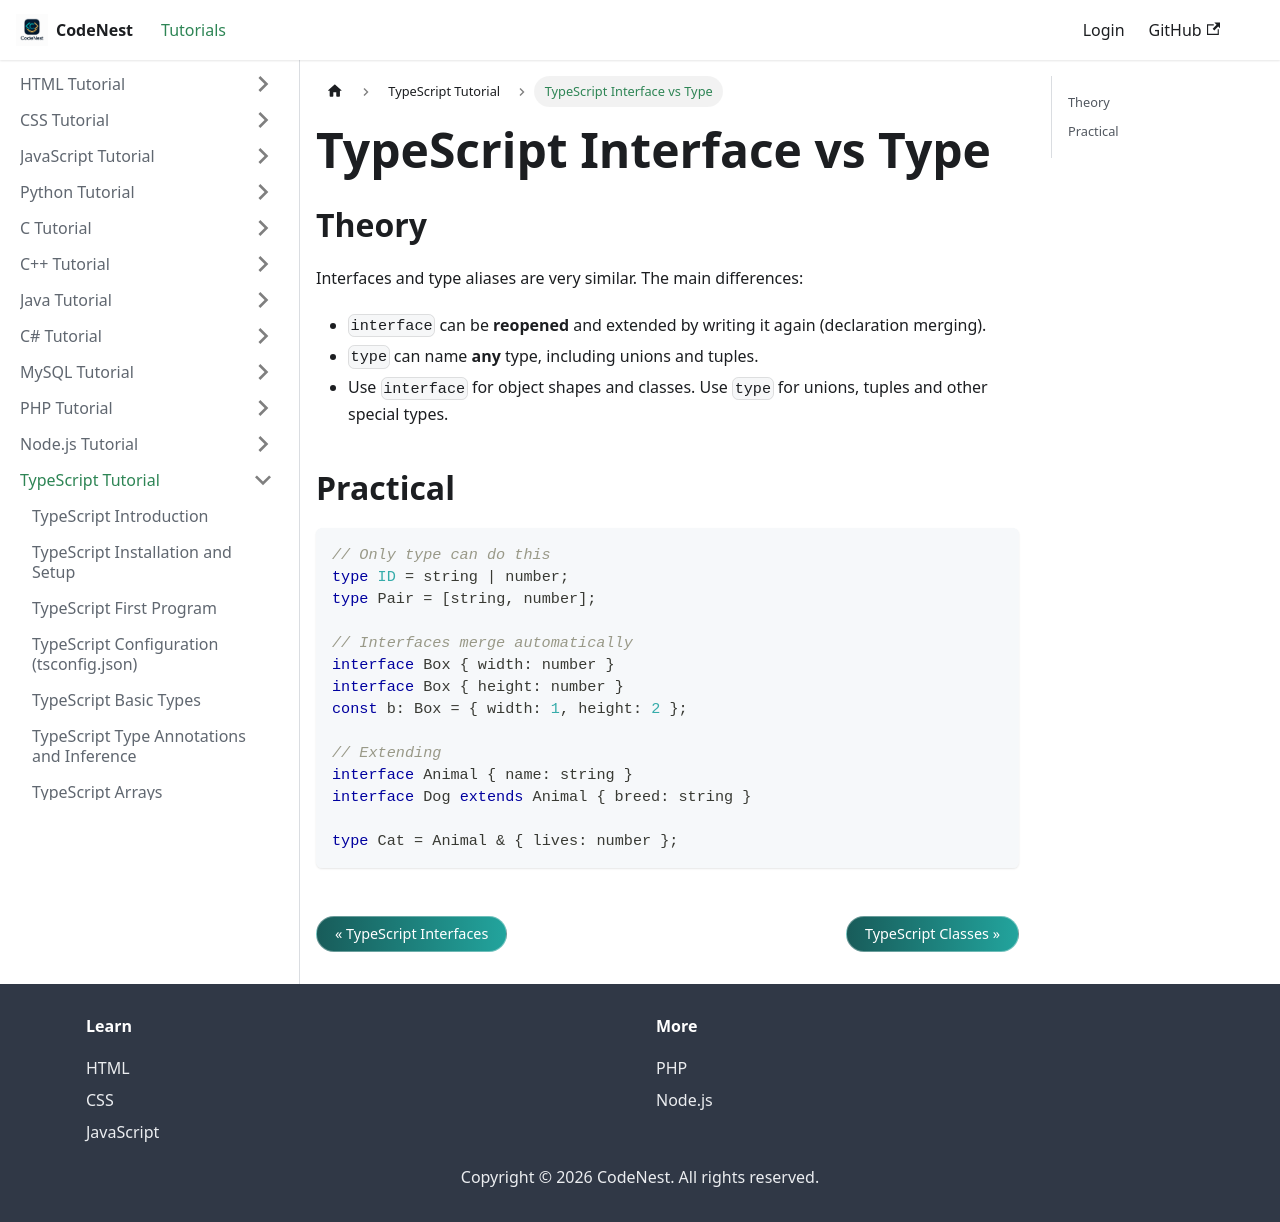

repository: adnankhan112/codenest · page: docs/typescript/interface-vs-type.html · generator: docusaurus

---
title: "TypeScript Interface vs Type"
sidebar_position: 18
---

# TypeScript Interface vs Type

## Theory

Interfaces and type aliases are very similar. The main differences:

- `interface` can be **reopened** and extended by writing it again (declaration merging).
- `type` can name **any** type, including unions and tuples.
- Use `interface` for object shapes and classes. Use `type` for unions, tuples and other special types.

## Practical

```typescript
// Only type can do this
type ID = string | number;
type Pair = [string, number];

// Interfaces merge automatically
interface Box { width: number }
interface Box { height: number }
const b: Box = { width: 1, height: 2 };

// Extending
interface Animal { name: string }
interface Dog extends Animal { breed: string }

type Cat = Animal & { lives: number };
```
